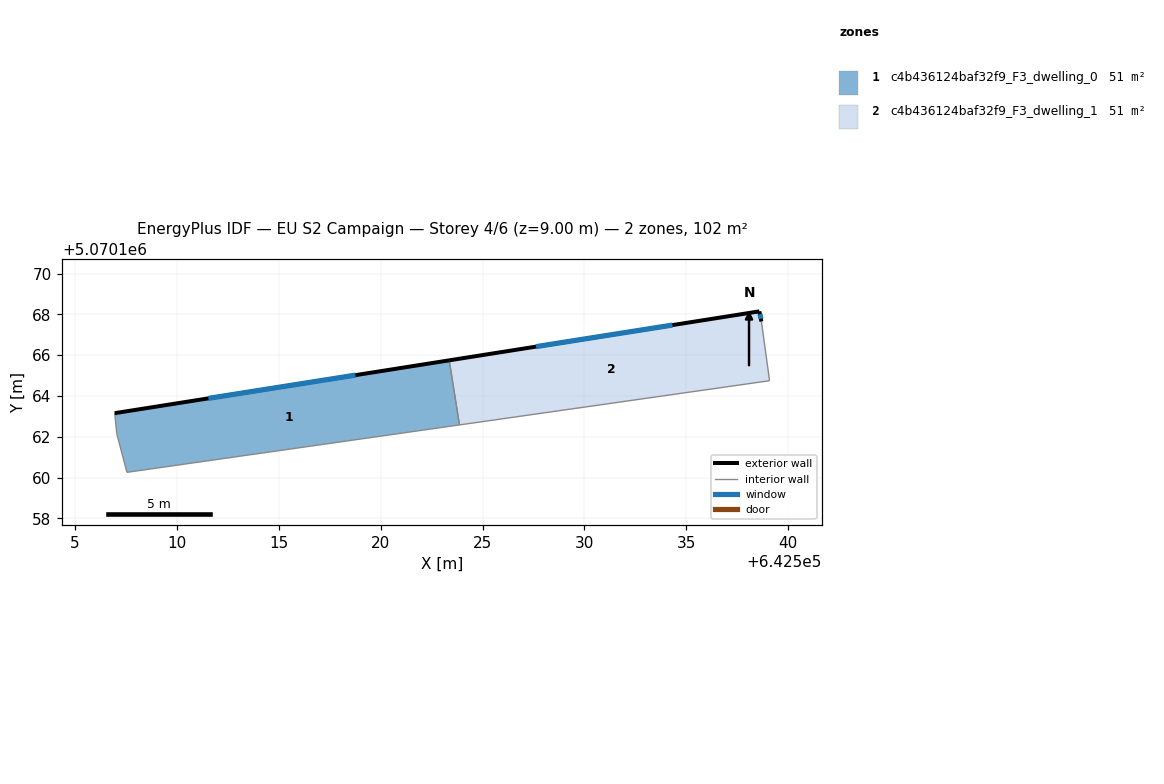
=== STOREY PLAN SPEC (per zone: floor XY polygon, exterior-wall plan segments, windows/doors) ===
zone 1: c4b436124baf32f9_F3_dwelling_0  (51.2 m²)
  floor: (642523.36, 5070165.75) (642523.87, 5070162.58) (642507.55, 5070160.25) (642507.06, 5070162.16) (642506.96, 5070163.16)
  exterior wall: (642523.36, 5070165.75) – (642506.96, 5070163.16)  [16.6 m]
    window: (642518.77, 5070165.02) – (642511.55, 5070163.88)  [9.6 m²]
  interior walls: 4
zone 2: c4b436124baf32f9_F3_dwelling_1  (51.2 m²)
  floor: (642538.58, 5070168.15) (642538.68, 5070167.65) (642539.08, 5070164.75) (642523.87, 5070162.58) (642523.36, 5070165.75)
  exterior wall: (642538.58, 5070168.15) – (642523.36, 5070165.75)  [15.4 m]
    window: (642534.32, 5070167.48) – (642527.63, 5070166.42)  [8.9 m²]
  exterior wall: (642538.68, 5070167.65) – (642538.58, 5070168.15)  [0.5 m]
    window: (642538.65, 5070167.79) – (642538.61, 5070168.01)  [0.3 m²]
  interior walls: 3

=== DERIVED (storey summary) ===
Building: EU S2 Campaign
Storey: 4 of 6  (floor level z = 9.00 m)
Storey gross floor area: 102.3 m²
Zones on this storey: 2
  - c4b436124baf32f9_F3_dwelling_0: floor 51.2 m²; exterior wall 16.6 m (49.8 m²); 1 window(s) 9.6 m²; WWR 19.3%
  - c4b436124baf32f9_F3_dwelling_1: floor 51.2 m²; exterior wall 15.9 m (47.7 m²); 2 window(s) 9.2 m²; WWR 19.3%
Zone adjacency (shared interzone walls):
  - c4b436124baf32f9_F3_dwelling_0 ↔ c4b436124baf32f9_F3_dwelling_1